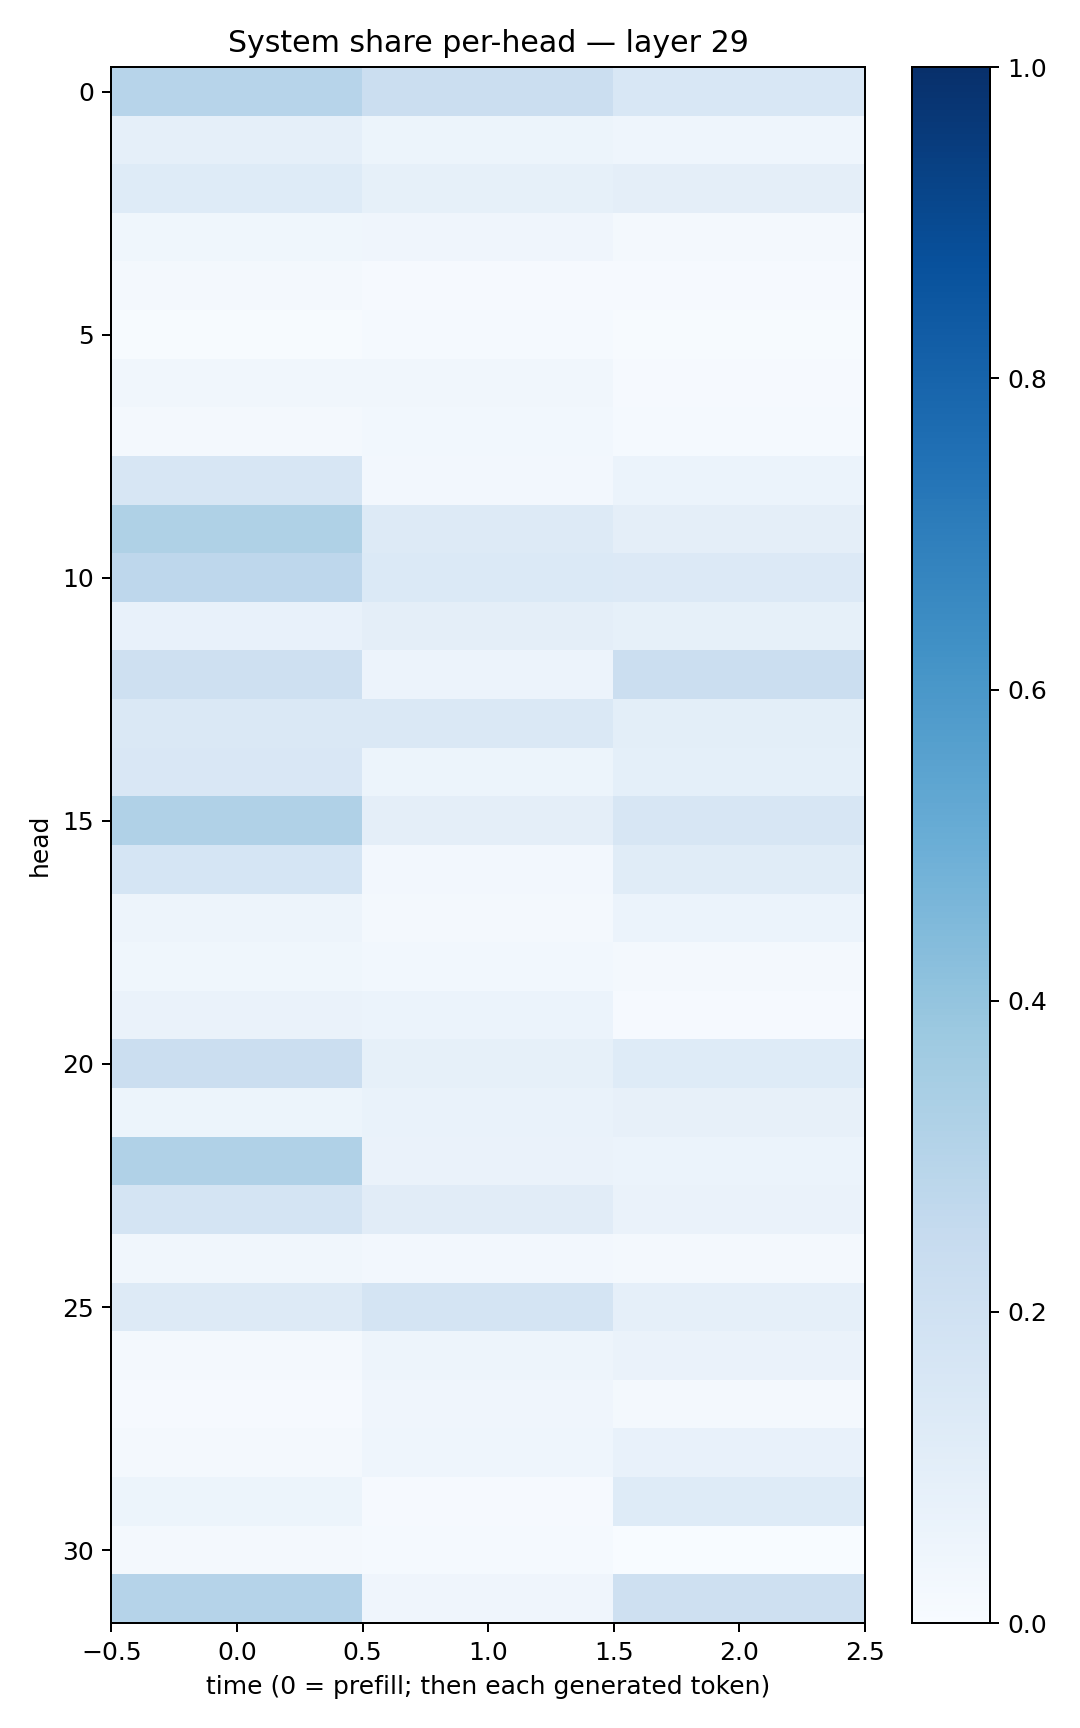

Values plotted in this chart, from the file beside it:
0.29306287, 0.22219431, 0.15237111
0.08677, 0.05209, 0.04399
0.1239, 0.08352, 0.09584
0.03709, 0.04138, 0.0222
0.01722, 0.01163, 0.008487
0.00696, 0.01196, 0.006717
0.03306, 0.03382, 0.00797
0.01851, 0.03034, 0.01197
0.1582, 0.02527, 0.05938
0.3206, 0.1286, 0.09752
0.274, 0.1378, 0.1338
0.07065, 0.09747, 0.08498
0.2084, 0.056, 0.2197
0.1461, 0.1407, 0.101
0.1491, 0.05218, 0.09074
0.318, 0.09706, 0.1568
0.1683, 0.0251, 0.1135
0.04728, 0.02193, 0.06212
0.03868, 0.02948, 0.02057
0.06597, 0.06037, 0.01167
0.2246, 0.08463, 0.122
0.05433, 0.06895, 0.0785
0.3179, 0.0645, 0.06195
0.1748, 0.1112, 0.06455
0.03252, 0.02485, 0.0168
0.1296, 0.1767, 0.08812
0.02167, 0.05065, 0.06336
0.01088, 0.04012, 0.02059
0.01862, 0.04327, 0.07155
0.05237, 0.009158, 0.1223
0.01887, 0.01547, 0.002789
0.3018, 0.04113, 0.2104
